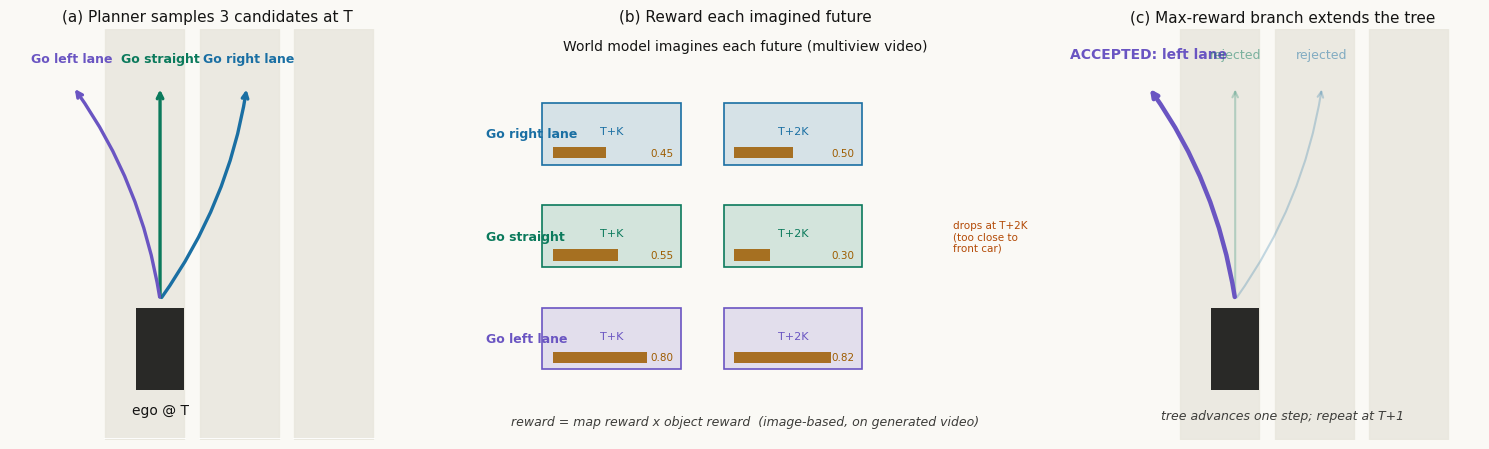

Python code for this plot: (Note: this script raises an exception after producing the figure.)
"""Self-drawn figure for 133-WM-drivewm: Drive-WM tree-based rollout planning.
Shows: 3 candidate trajectories -> world model generates multiview future videos
-> image-based rewards (map x object) -> select best branch -> tree advances."""
import matplotlib
matplotlib.use("Agg")
import matplotlib.pyplot as plt
import matplotlib.patches as mpatches
import numpy as np

plt.rcParams["font.family"] = "DejaVu Sans"
plt.rcParams["axes.unicode_minus"] = False

fig, axes = plt.subplots(1, 3, figsize=(15, 4.6), gridspec_kw={"width_ratios": [1, 1.35, 1]})
fig.patch.set_facecolor("#faf9f5")

CANDS = [
    ("Go right lane", "#1a6fa3", [0.62, 0.45, 0.50]),
    ("Go straight",   "#0b7a5c", [0.71, 0.55, 0.30]),
    ("Go left lane",   "#6a55c2", [0.78, 0.80, 0.82]),
]

# ---- Panel 1: candidates at time T ----
ax = axes[0]
ax.set_facecolor("#faf9f5")
ax.set_xlim(0, 10); ax.set_ylim(0, 10)
for i in range(3):
    ax.fill_betweenx([0, 10], 2.4 + i * 2.4, 4.4 + i * 2.4, color="#e8e6dc", alpha=0.8)
    ax.plot([2.4 + i * 2.4, 4.4 + i * 2.4], [0, 0], color="white", lw=2)
ax.add_patch(mpatches.Rectangle((3.2, 1.2), 1.2, 2.0, fc="#141413", ec="none", alpha=0.9))
ax.text(3.8, 0.6, "ego @ T", ha="center", fontsize=10, color="#141413")
for name, color, _ in CANDS:
    dx = {"Go right lane": 2.2, "Go straight": 0.0, "Go left lane": -2.2}[name]
    ax.annotate("", xy=(3.8 + dx, 8.6), xytext=(3.8, 3.4),
                arrowprops=dict(arrowstyle="->", color=color, lw=2.4,
                                connectionstyle="arc3,rad=0.12" if dx else "arc3,rad=0"))
    ax.text(3.8 + dx * 1.02, 9.2, name, ha="center", fontsize=9, color=color, weight="bold")
ax.set_title("(a) Planner samples 3 candidates at T", fontsize=11, color="#141413")
ax.axis("off")

# ---- Panel 2: world model futures + rewards ----
ax = axes[1]
ax.set_facecolor("#faf9f5")
ax.set_xlim(0, 10); ax.set_ylim(0, 10)
ax.text(5, 9.5, "World model imagines each future (multiview video)", ha="center",
        fontsize=10, color="#141413")
for k, (name, color, rws) in enumerate(CANDS):
    y0 = 7.6 - k * 2.5
    # imagined future strip: frames T+K, T+2K with reward bars
    for f, (tlabel, rw) in enumerate(zip(["T+K", "T+2K"], rws[1:])):
        x0 = 1.2 + f * 3.4
        ax.add_patch(mpatches.Rectangle((x0, y0 - 0.9), 2.6, 1.5, fc=color, ec="none", alpha=0.16))
        ax.add_patch(mpatches.Rectangle((x0, y0 - 0.9), 2.6, 1.5, fc="none", ec=color, lw=1.2))
        ax.text(x0 + 1.3, y0 - 0.15, f"{tlabel}", ha="center", fontsize=8, color=color)
        # reward bar
        ax.add_patch(mpatches.Rectangle((x0 + 0.2, y0 - 0.75), 2.2 * rw, 0.28,
                                        fc="#9e5c00", ec="none", alpha=0.85))
        ax.text(x0 + 2.45, y0 - 0.61, f"{rw:.2f}", ha="right", va="center", fontsize=7.5,
                color="#9e5c00")
    ax.text(0.15, y0 - 0.15, name, ha="left", va="center", fontsize=9, color=color, weight="bold")
    if name == "Go straight":
        ax.text(8.9, y0 - 0.15, "drops at T+2K\n(too close to\nfront car)",
                fontsize=7.5, color="#b34a06", va="center")
ax.text(5, 0.35, "reward = map reward x object reward  (image-based, on generated video)",
        ha="center", fontsize=9, color="#3d3d3a", style="italic")
ax.set_title("(b) Reward each imagined future", fontsize=11, color="#141413")
ax.axis("off")

# ---- Panel 3: decision ----
ax = axes[2]
ax.set_facecolor("#faf9f5")
ax.set_xlim(0, 10); ax.set_ylim(0, 10)
for i in range(3):
    ax.fill_betweenx([0, 10], 2.4 + i * 2.4, 4.4 + i * 2.4, color="#e8e6dc", alpha=0.8)
ax.add_patch(mpatches.Rectangle((3.2, 1.2), 1.2, 2.0, fc="#141413", ec="none", alpha=0.9))
# rejected (faded)
ax.annotate("", xy=(6.0, 8.6), xytext=(3.8, 3.4),
            arrowprops=dict(arrowstyle="->", color="#1a6fa3", lw=1.5, alpha=0.25,
                            connectionstyle="arc3,rad=0.12"))
ax.annotate("", xy=(3.8, 8.6), xytext=(3.8, 3.4),
            arrowprops=dict(arrowstyle="->", color="#0b7a5c", lw=1.5, alpha=0.25))
# accepted
ax.annotate("", xy=(1.6, 8.6), xytext=(3.8, 3.4),
            arrowprops=dict(arrowstyle="->", color="#6a55c2", lw=3.2,
                            connectionstyle="arc3,rad=0.12"))
ax.text(1.6, 9.3, "ACCEPTED: left lane", ha="center", fontsize=10, color="#6a55c2", weight="bold")
ax.text(6.0, 9.3, "rejected", ha="center", fontsize=9, color="#1a6fa3", alpha=0.5)
ax.text(3.8, 9.3, "rejected", ha="center", fontsize=9, color="#0b7a5c", alpha=0.5)
ax.text(5, 0.5, "tree advances one step; repeat at T+1",
        ha="center", fontsize=9, color="#3d3d3a", style="italic")
ax.set_title("(c) Max-reward branch extends the tree", fontsize=11, color="#141413")
ax.axis("off")

plt.tight_layout()
out = "/home/hatch/workspace/your_files/agentic-driving-idea-report/xray/133-WM-drivewm/fig-tree.png"
plt.savefig(out, dpi=150, facecolor="#faf9f5")
print("saved", out)
